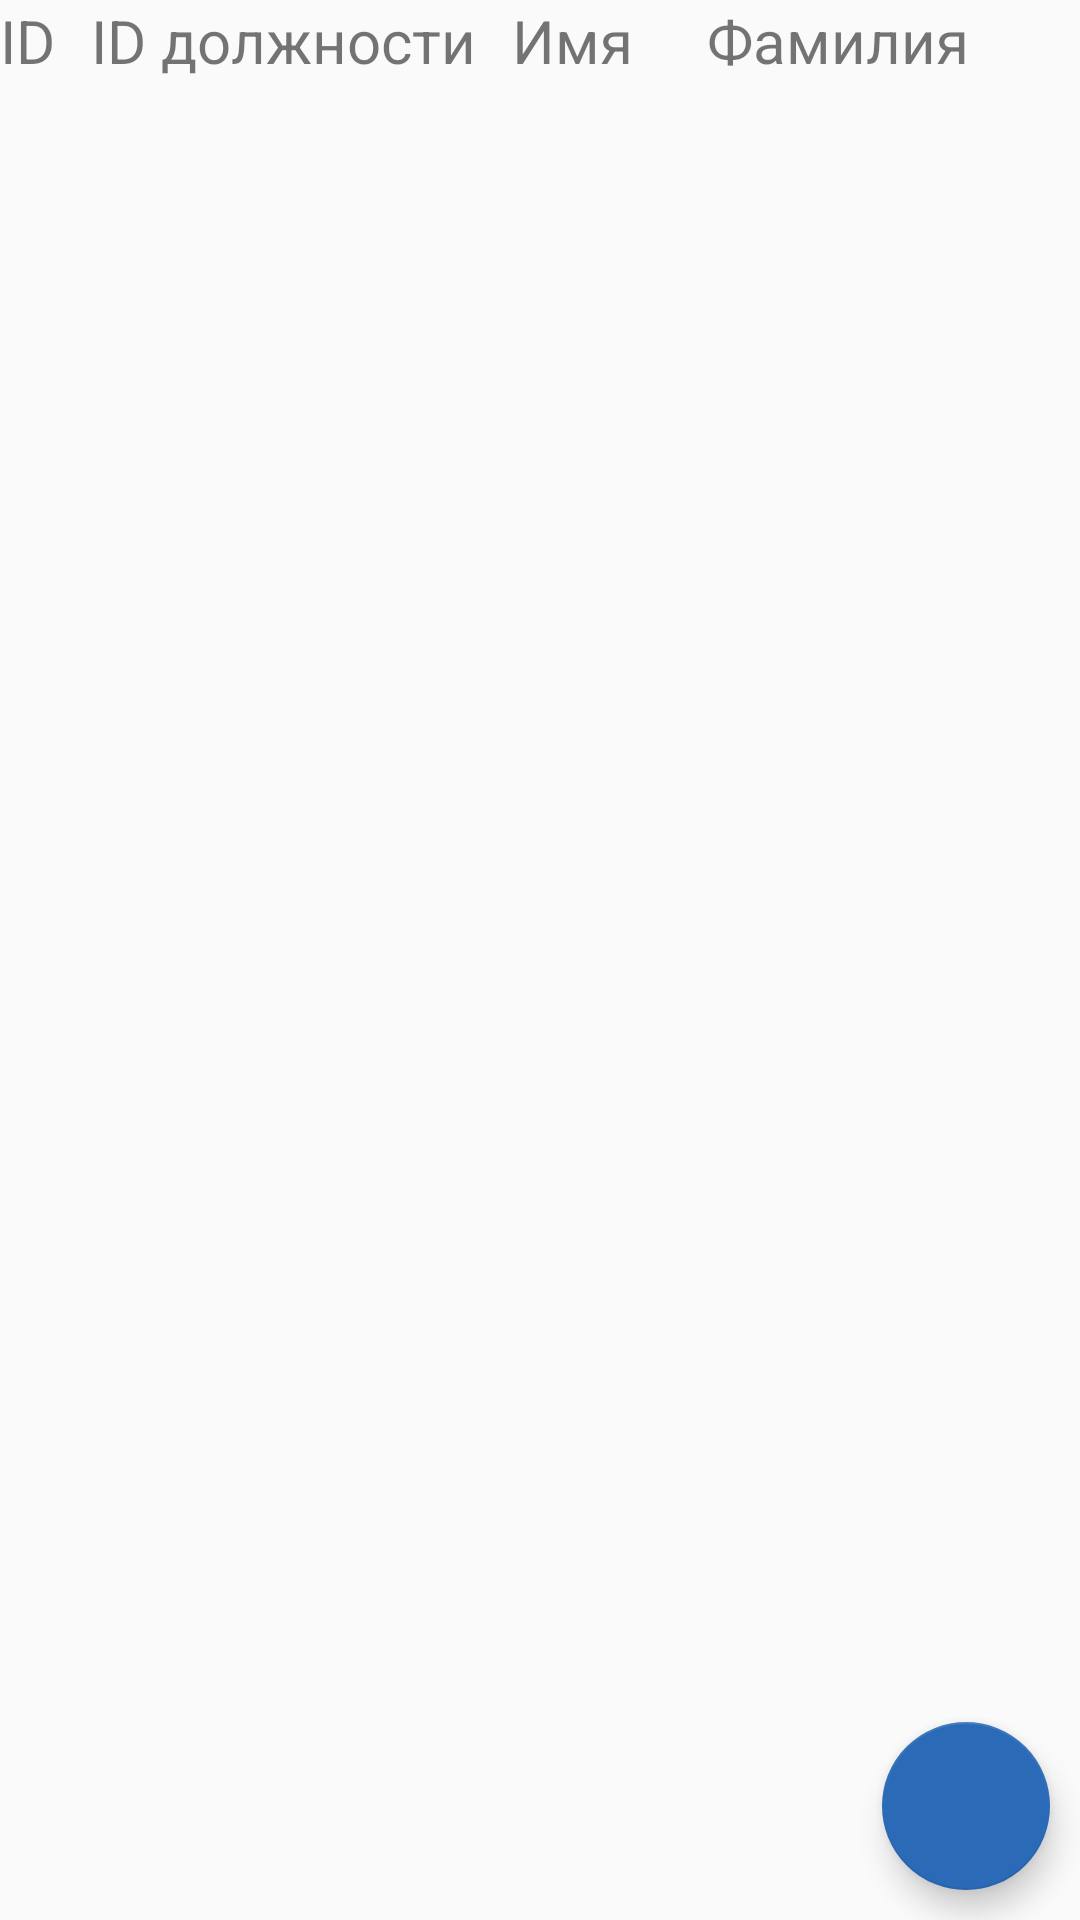

Android layout source for this screen:
<!-- AndroidManifest.xml: application theme AppTheme -->
<!-- res/layout/activity_employee.xml -->
<?xml version="1.0" encoding="utf-8"?>
<LinearLayout
        xmlns:android="http://schemas.android.com/apk/res/android"
        xmlns:tools="http://schemas.android.com/tools"
        android:layout_width="match_parent"
        android:layout_height="match_parent"
        tools:context=".employee.EmployeeActivity"
        android:orientation="vertical">

    <LinearLayout android:layout_width="match_parent"
                  android:layout_height="wrap_content"
                  android:orientation="horizontal">

        <TextView android:layout_width="wrap_content"
                  android:layout_height="wrap_content"
                  android:text="ID"
                  android:textSize="20sp"
                  android:layout_weight="1"/>

        <TextView android:layout_width="wrap_content"
                  android:layout_height="wrap_content"
                  android:text="ID должности"
                  android:textSize="20sp"
                  android:layout_weight="1"/>

        <TextView android:layout_width="wrap_content"
                  android:layout_height="wrap_content"
                  android:text="Имя"
                  android:textSize="20sp"
                  android:layout_weight="2"/>

        <TextView android:layout_width="wrap_content"
                  android:layout_height="wrap_content"
                  android:text="Фамилия"
                  android:textSize="20sp"
                  android:layout_weight="3"/>
    </LinearLayout>

    <android.support.v7.widget.RecyclerView
            android:id="@+id/employeesRec"
            android:layout_width="match_parent"
            android:layout_height="wrap_content"/>

    <RelativeLayout android:layout_width="match_parent" android:layout_height="match_parent">

        <android.support.design.widget.FloatingActionButton
                android:id="@+id/addBtn"
                android:layout_width="wrap_content"
                android:layout_height="wrap_content"
                android:src="@drawable/ic_add"
                android:layout_alignParentBottom="true"
                android:layout_alignParentEnd="true"
                android:background="#3991ff"
                android:layout_margin="10dp"/>
    </RelativeLayout>

</LinearLayout>
<!-- resources referenced by this layout -->
<resources>
  <style name="AppTheme" parent="Theme.AppCompat.Light.DarkActionBar">
          
          <item name="colorPrimary">#3991ff</item>
          <item name="colorPrimaryDark">#1976D2</item>
          <item name="colorAccent">#2a6ab7</item>
      </style>
</resources>
